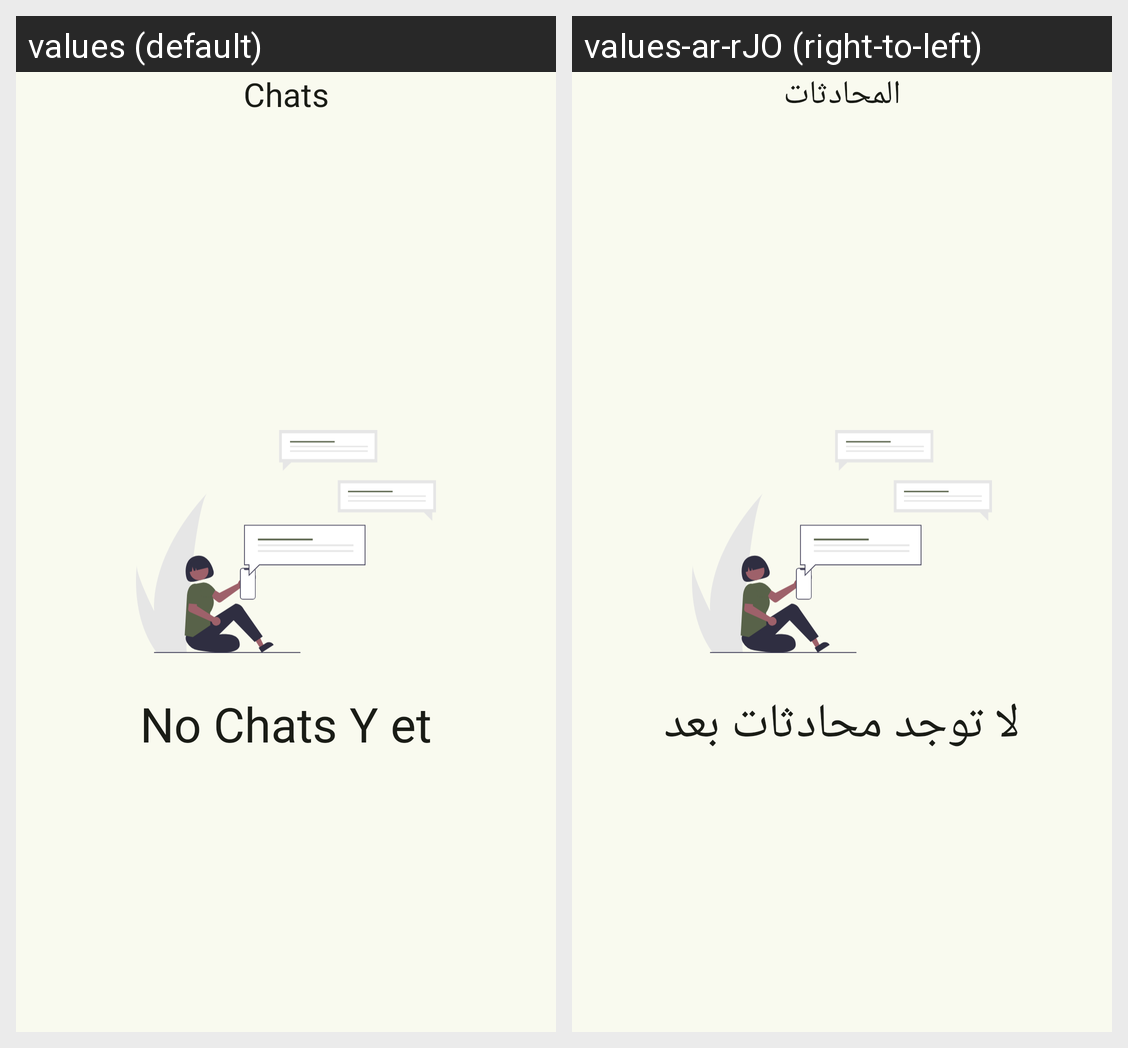

Locale-by-locale string values for the Android screen shown in this grid:
Android screen res/layout/fragment_chats.xml rendered under 2 locales, left to right: values (default), values-ar-rJO (right-to-left). Device: Nexus 5 (rendered at 1080×1920; each locale shown at half size, 540×960, under a caption strip naming it); theme AppTheme.
Strings drawn on this screen, with the default value and each locale's value (text and hints the layout hard-codes, and strings that could not be matched under every locale, appear in the picture but are not listed):

chats
  values: Chats
  values-ar-rJO: المحادثات

no_chats_yet
  values: No Chats Y et
  values-ar-rJO: لا توجد محادثات بعد
